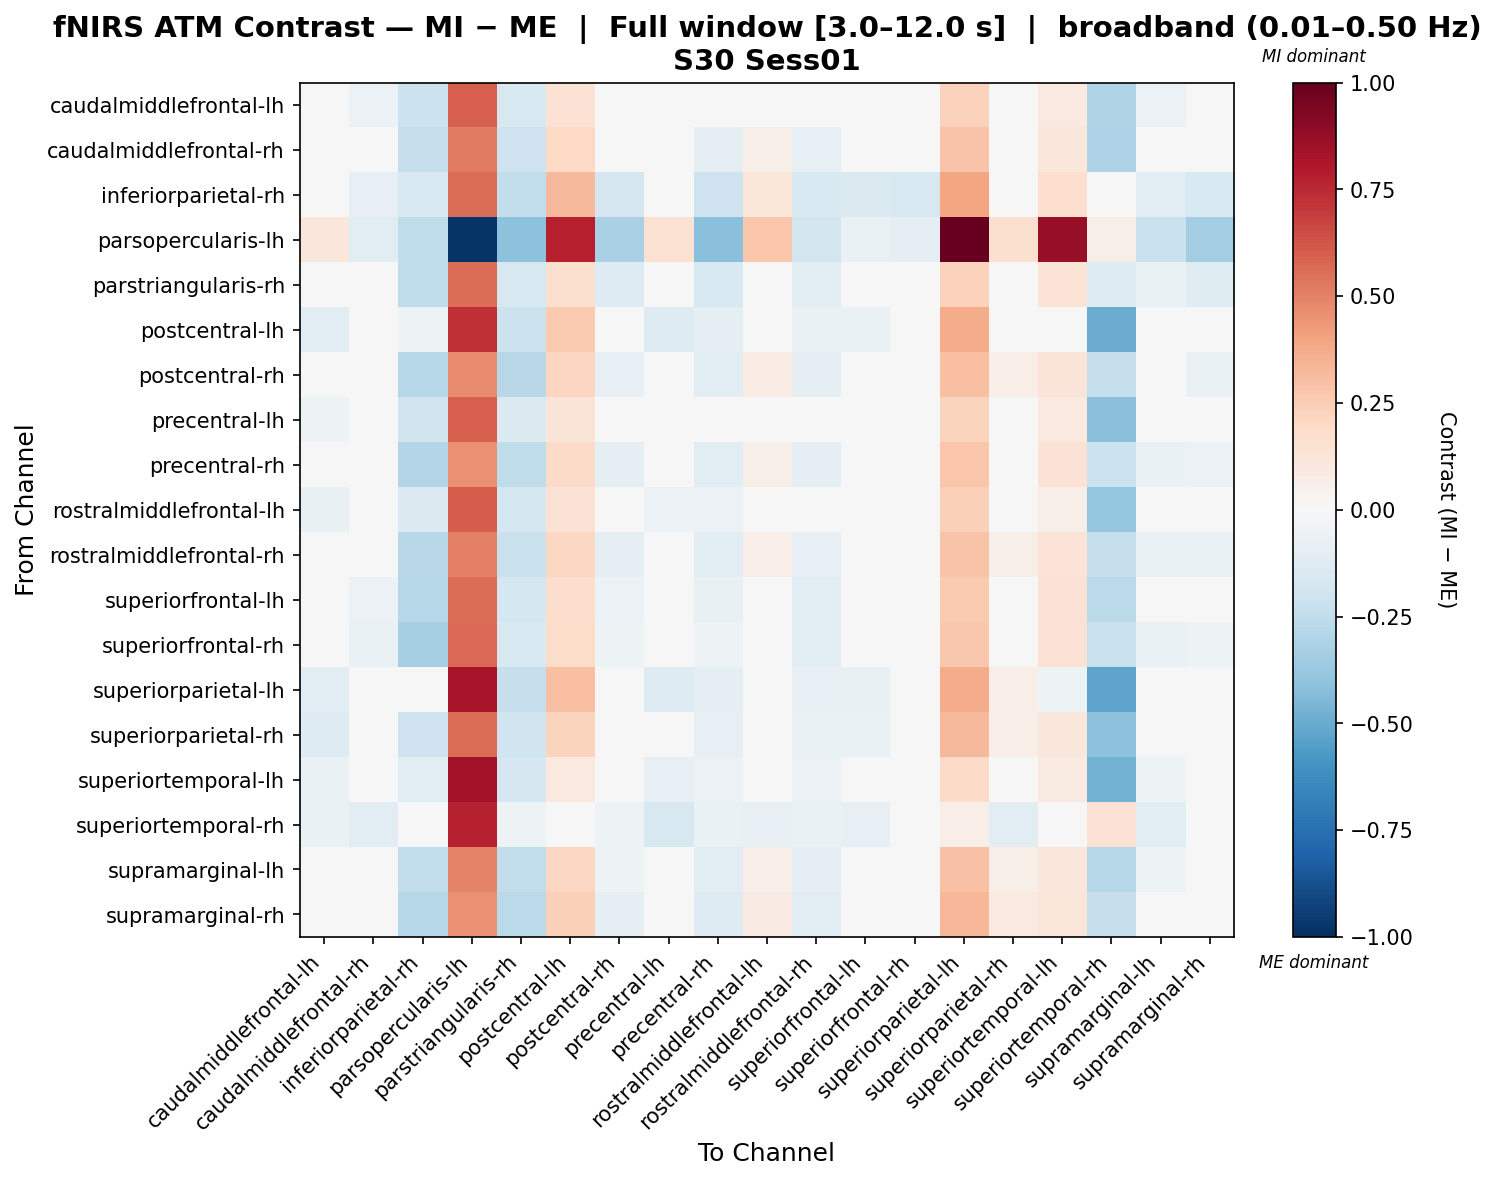

The file beside this chart, header and first rows:
, caudalmiddlefrontal-lh, caudalmiddlefrontal-rh, inferiorparietal-rh, parsopercularis-lh, parstriangularis-rh, postcentral-lh, postcentral-rh, precentral-lh, precentral-rh, rostralmiddlefrontal-lh, rostralmiddlefrontal-rh, superiorfrontal-lh, superiorfrontal-rh, superiorparietal-lh, superiorparietal-rh, superiortemporal-lh, superiortemporal-rh, supramarginal-lh, supramarginal-rh
caudalmiddlefrontal-lh, -0.04993, -0.05634, -0.2111, 0.5996, -0.159, 0.1462, -0.03257, -0.02654, -0.04515, 0.003649, -0.04515, -0.04377, 0.002389, 0.2327, -0.03597, 0.1003, -0.3002, -0.05634, -0.02276
caudalmiddlefrontal-rh, -0.04354, -0.03363, -0.2383, 0.522, -0.2044, 0.1978, -0.04327, -0.01485, -0.09028, 0.05664, -0.08434, -0.0463, -0.03952, 0.2843, 0.04353, 0.1152, -0.3076, -0.04016, -0.03337
inferiorparietal-rh, -0.01919, -0.07934, -0.1536, 0.5617, -0.2487, 0.3214, -0.1645, -0.001292, -0.2105, 0.1235, -0.1619, -0.1415, -0.1585, 0.3931, 0.04207, 0.1692, -0.008305, -0.1143, -0.1492
parsopercularis-lh, 0.1133, -0.103, -0.2503, -0.9809, -0.4099, 0.7791, -0.3268, 0.1497, -0.4196, 0.2751, -0.1831, -0.06335, -0.09247, 1.0, 0.1602, 0.8681, 0.05635, -0.2252, -0.3473
parstriangularis-rh, -0.01267, -0.04022, -0.2519, 0.5585, -0.1576, 0.1595, -0.1309, 0.009367, -0.1552, 0.0363, -0.1085, -0.0209, 0.02989, 0.2338, 0.03087, 0.1388, -0.1305, -0.06987, -0.1188
postcentral-lh, -0.1052, -0.03394, -0.05224, 0.7273, -0.2142, 0.2634, -0.03421, -0.1263, -0.09057, -0.04151, -0.06976, -0.06779, -0.0386, 0.3742, 0.04641, -0.00134, -0.495, -0.04183, 0.00122
postcentral-rh, -0.009601, -0.01141, -0.2848, 0.4713, -0.2808, 0.215, -0.07971, 0.005428, -0.1137, 0.07711, -0.09108, -0.03544, -0.0004171, 0.2972, 0.06505, 0.129, -0.2405, -0.04504, -0.06754
precentral-lh, -0.05223, -0.02436, -0.1958, 0.5938, -0.1442, 0.128, -0.02953, -0.04596, -0.04152, 0.004792, -0.04152, -0.01366, 0.003875, 0.2192, 0.01937, 0.09484, -0.4174, -0.03765, -0.02011
precentral-rh, 0.005476, -0.0303, -0.2951, 0.457, -0.2572, 0.1923, -0.09783, 0.02752, -0.1075, 0.05648, -0.09609, -0.01247, 0.034, 0.2741, 0.04502, 0.1472, -0.2184, -0.06347, -0.06066
rostralmiddlefrontal-lh, -0.07202, -0.002677, -0.1458, 0.6053, -0.1794, 0.1451, -0.006544, -0.06141, -0.0612, -0.005518, -0.04025, -0.03977, -0.01909, 0.2367, -0.01253, 0.05587, -0.3846, -0.0164, 0.00428
rostralmiddlefrontal-rh, 0.001658, -0.03293, -0.2763, 0.5062, -0.2235, 0.2032, -0.09201, 0.01672, -0.1062, 0.06741, -0.08593, -0.04927, -0.02838, 0.2839, 0.05675, 0.1346, -0.2374, -0.06985, -0.06867
superiorfrontal-lh, -0.01791, -0.05738, -0.2819, 0.5575, -0.1731, 0.1785, -0.06024, 0.004697, -0.07245, 0.035, -0.1124, -0.03968, -0.02527, 0.2651, 0.02117, 0.1443, -0.2698, -0.0464, -0.04968
superiorfrontal-rh, -0.0218, -0.06396, -0.3337, 0.5674, -0.1559, 0.1829, -0.05279, 0.0006337, -0.05279, 0.0337, -0.1078, -0.04469, -0.0457, 0.2682, 0.0189, 0.1462, -0.2197, -0.06635, -0.05279
superiorparietal-lh, -0.1131, -0.03921, -0.04408, 0.8256, -0.2318, 0.304, -0.04227, -0.1286, -0.09919, -0.04467, -0.07845, -0.07292, -0.04587, 0.3697, 0.06325, -0.05044, -0.5298, -0.0485, 0.006206
superiorparietal-rh, -0.1273, -0.02846, -0.2035, 0.5604, -0.1973, 0.226, -0.03093, -0.03152, -0.0847, 0.0162, -0.06396, -0.06518, -0.0437, 0.3248, 0.06676, 0.114, -0.4119, -0.03445, 0.01468
superiortemporal-lh, -0.06838, -0.03297, -0.1057, 0.8398, -0.166, 0.09591, -0.04203, -0.08115, -0.05747, -0.03935, -0.05747, -0.01979, -0.00023, 0.192, 0.0115, 0.08602, -0.4729, -0.05067, -0.03111
superiortemporal-rh, -0.0665, -0.102, 0.02326, 0.7725, -0.05466, 0.0009322, -0.05466, -0.1612, -0.0665, -0.07835, -0.0665, -0.07835, 0.004546, 0.06687, -0.1139, -0.0457, 0.1414, -0.102, -0.01914
supramarginal-lh, -0.02467, -0.01963, -0.2498, 0.4958, -0.2433, 0.2062, -0.05018, -0.009367, -0.1039, 0.06839, -0.1014, -0.03937, -0.009125, 0.2904, 0.05601, 0.1158, -0.2878, -0.05347, -0.04055
supramarginal-rh, -0.02183, -0.01809, -0.2839, 0.4543, -0.27, 0.2401, -0.08702, -0.006701, -0.1267, 0.07929, -0.1046, -0.04777, -0.0355, 0.3287, 0.09466, 0.1194, -0.2311, -0.04519, -0.03807
